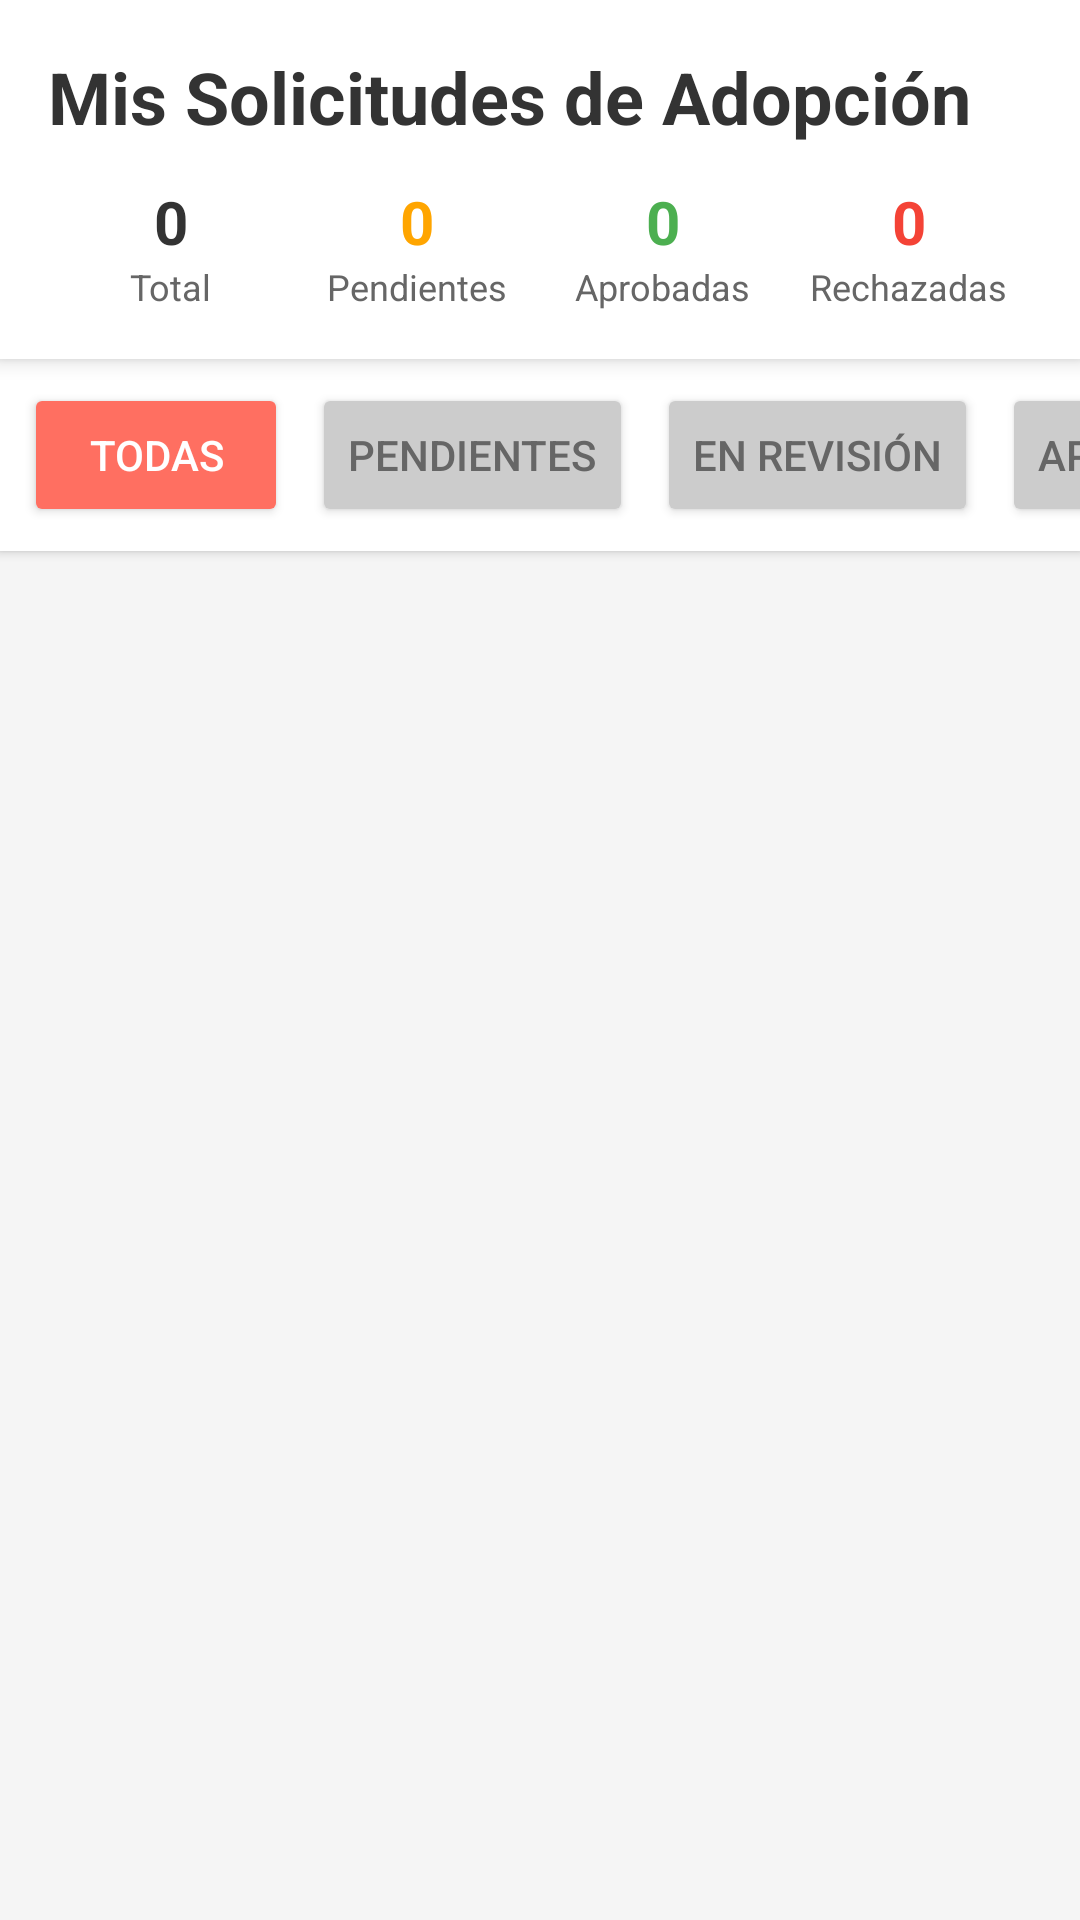

The Android layout XML behind this screen, and the referenced resources:
<!-- AndroidManifest.xml: application theme Theme.AdoptMeV5 -->
<!-- res/layout/fragment_favorites.xml -->
<?xml version="1.0" encoding="utf-8"?>
<LinearLayout xmlns:android="http://schemas.android.com/apk/res/android"
    xmlns:tools="http://schemas.android.com/tools"
    android:layout_width="match_parent"
    android:layout_height="match_parent"
    android:orientation="vertical"
    android:background="#F5F5F5"
    tools:context=".ui.favorites.FavoritesFragment">

    
    <LinearLayout
        android:layout_width="match_parent"
        android:layout_height="wrap_content"
        android:orientation="vertical"
        android:background="#FFFFFF"
        android:padding="16dp"
        android:elevation="4dp">

        <TextView
            android:layout_width="wrap_content"
            android:layout_height="wrap_content"
            android:text="Mis Solicitudes de Adopción"
            android:textSize="24sp"
            android:textStyle="bold"
            android:textColor="#333333" />

        
        <LinearLayout
            android:layout_width="match_parent"
            android:layout_height="wrap_content"
            android:orientation="horizontal"
            android:layout_marginTop="12dp"
            android:weightSum="4">

            <LinearLayout
                android:layout_width="0dp"
                android:layout_height="wrap_content"
                android:layout_weight="1"
                android:orientation="vertical"
                android:gravity="center">

                <TextView
                    android:id="@+id/tv_total"
                    android:layout_width="wrap_content"
                    android:layout_height="wrap_content"
                    android:text="0"
                    android:textSize="20sp"
                    android:textStyle="bold"
                    android:textColor="#333333" />

                <TextView
                    android:layout_width="wrap_content"
                    android:layout_height="wrap_content"
                    android:text="Total"
                    android:textSize="12sp"
                    android:textColor="#666666" />
            </LinearLayout>

            <LinearLayout
                android:layout_width="0dp"
                android:layout_height="wrap_content"
                android:layout_weight="1"
                android:orientation="vertical"
                android:gravity="center">

                <TextView
                    android:id="@+id/tv_pendiente"
                    android:layout_width="wrap_content"
                    android:layout_height="wrap_content"
                    android:text="0"
                    android:textSize="20sp"
                    android:textStyle="bold"
                    android:textColor="#FFA500" />

                <TextView
                    android:layout_width="wrap_content"
                    android:layout_height="wrap_content"
                    android:text="Pendientes"
                    android:textSize="12sp"
                    android:textColor="#666666" />
            </LinearLayout>

            <LinearLayout
                android:layout_width="0dp"
                android:layout_height="wrap_content"
                android:layout_weight="1"
                android:orientation="vertical"
                android:gravity="center">

                <TextView
                    android:id="@+id/tv_aprobada"
                    android:layout_width="wrap_content"
                    android:layout_height="wrap_content"
                    android:text="0"
                    android:textSize="20sp"
                    android:textStyle="bold"
                    android:textColor="#4CAF50" />

                <TextView
                    android:layout_width="wrap_content"
                    android:layout_height="wrap_content"
                    android:text="Aprobadas"
                    android:textSize="12sp"
                    android:textColor="#666666" />
            </LinearLayout>

            <LinearLayout
                android:layout_width="0dp"
                android:layout_height="wrap_content"
                android:layout_weight="1"
                android:orientation="vertical"
                android:gravity="center">

                <TextView
                    android:id="@+id/tv_rechazada"
                    android:layout_width="wrap_content"
                    android:layout_height="wrap_content"
                    android:text="0"
                    android:textSize="20sp"
                    android:textStyle="bold"
                    android:textColor="#F44336" />

                <TextView
                    android:layout_width="wrap_content"
                    android:layout_height="wrap_content"
                    android:text="Rechazadas"
                    android:textSize="12sp"
                    android:textColor="#666666" />
            </LinearLayout>
        </LinearLayout>
    </LinearLayout>

    
    <HorizontalScrollView
        android:layout_width="match_parent"
        android:layout_height="wrap_content"
        android:scrollbars="none"
        android:background="#FFFFFF"
        android:elevation="2dp">

        <LinearLayout
            android:layout_width="wrap_content"
            android:layout_height="wrap_content"
            android:orientation="horizontal"
            android:padding="8dp">

            <Button
                android:id="@+id/btn_filter_all"
                android:layout_width="wrap_content"
                android:layout_height="wrap_content"
                android:text="Todas"
                android:backgroundTint="#FF6F61"
                android:textColor="#FFFFFF"
                android:layout_marginEnd="8dp" />

            <Button
                android:id="@+id/btn_filter_pendiente"
                android:layout_width="wrap_content"
                android:layout_height="wrap_content"
                android:text="Pendientes"
                android:backgroundTint="#CCCCCC"
                android:textColor="#666666"
                android:layout_marginEnd="8dp" />

            <Button
                android:id="@+id/btn_filter_en_revision"
                android:layout_width="wrap_content"
                android:layout_height="wrap_content"
                android:text="En Revisión"
                android:backgroundTint="#CCCCCC"
                android:textColor="#666666"
                android:layout_marginEnd="8dp" />

            <Button
                android:id="@+id/btn_filter_aprobada"
                android:layout_width="wrap_content"
                android:layout_height="wrap_content"
                android:text="Aprobadas"
                android:backgroundTint="#CCCCCC"
                android:textColor="#666666"
                android:layout_marginEnd="8dp" />

            <Button
                android:id="@+id/btn_filter_rechazada"
                android:layout_width="wrap_content"
                android:layout_height="wrap_content"
                android:text="Rechazadas"
                android:backgroundTint="#CCCCCC"
                android:textColor="#666666" />
        </LinearLayout>
    </HorizontalScrollView>

    
    <ProgressBar
        android:id="@+id/progress_loading"
        android:layout_width="wrap_content"
        android:layout_height="wrap_content"
        android:layout_gravity="center"
        android:layout_marginTop="32dp"
        android:visibility="gone" />

    
    <androidx.recyclerview.widget.RecyclerView
        android:id="@+id/recycler_requests"
        android:layout_width="match_parent"
        android:layout_height="0dp"
        android:layout_weight="1"
        android:padding="8dp"
        android:clipToPadding="false" />

    
    <LinearLayout
        android:id="@+id/empty_state"
        android:layout_width="match_parent"
        android:layout_height="0dp"
        android:layout_weight="1"
        android:orientation="vertical"
        android:gravity="center"
        android:visibility="gone">

        <ImageView
            android:layout_width="120dp"
            android:layout_height="120dp"
            android:src="@drawable/search1"
            android:alpha="0.3"
            android:contentDescription="Sin solicitudes" />

        <TextView
            android:layout_width="wrap_content"
            android:layout_height="wrap_content"
            android:text="No tienes solicitudes de adopción"
            android:textSize="16sp"
            android:textColor="#666666"
            android:layout_marginTop="16dp" />

        <TextView
            android:layout_width="wrap_content"
            android:layout_height="wrap_content"
            android:text="Explora mascotas y envía tu primera solicitud"
            android:textSize="14sp"
            android:textColor="#999999"
            android:layout_marginTop="8dp" />
    </LinearLayout>

</LinearLayout>
<!-- resources referenced by this layout -->
<resources>
  <!-- drawable search1: png bitmap (drawable, 236761 bytes) -->
  <style name="Theme.AdoptMeV5" parent="Theme.MaterialComponents.DayNight.NoActionBar">
  
          
          <item name="colorPrimary">@color/purple_500</item>
          <item name="colorPrimaryVariant">@color/purple_700</item>
          <item name="colorOnPrimary">@color/white</item>
          
          <item name="colorSecondary">@color/teal_200</item>
          <item name="colorSecondaryVariant">@color/teal_700</item>
          <item name="colorOnSecondary">@color/black</item>
          
          <item name="android:statusBarColor">?attr/colorPrimaryVariant</item>
          
      </style>
  <color name="purple_500">#FF6200EE</color>
  <color name="purple_700">#FF3700B3</color>
  <color name="white">#FFFFFFFF</color>
  <color name="teal_200">#FF03DAC5</color>
  <color name="teal_700">#FF018786</color>
  <color name="black">#FF000000</color>
</resources>
